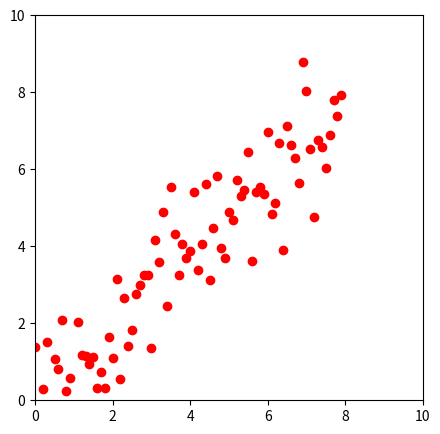

Python code for this plot:
import numpy as np 
import matplotlib.pyplot as pl
from matplotlib.animation import FuncAnimation



# Data acak
jumlah_data = 80
x = np.array([i * 0.1 for i in range(jumlah_data)])
y = np.array([i * 0.1 + np.random.randn() for i in range(jumlah_data)])

# Fungsi linear
def linear(x, m, b):
    return m * x + b

# Inisialisasi
m = 5
b = 2
learning_rate = 0.01
x_prediksi = np.array([0, 10])

# Untuk animasi
m_list_prediksi = []
x_list_prediksi = []
y_list_prediksi = []

for i in range(jumlah_data):
    y_prediksi2 = linear(x[i], m, b)
    y_actual = y[i]
    error = y_actual - y_prediksi2

    # Update m dan b
    m = m + learning_rate * error * x[i]
    b = b + learning_rate * error

    # Hindari pembagian dengan nol
    if x[i] != 0:
        delta_m = learning_rate * error / x[i]
    else:
        delta_m = 0

    m_prediksi = m + delta_m
    m_list_prediksi.append(m_prediksi)
    x_list_prediksi.append(x_prediksi)
    y_list_prediksi.append(linear(x_prediksi, m_prediksi, b))

# Visualisasi
fig = pl.figure(figsize=(5, 5))
line, = pl.plot([], [], "r")

def animate(frame_num):
    x_line = x_list_prediksi[frame_num]
    y_line = y_list_prediksi[frame_num]
    line.set_data(x_line, y_line)
    return line,

pl.scatter(x, y, color='red')
pl.axis([0, 10, 0, 10])
anime = FuncAnimation(fig, animate, frames=len(x_list_prediksi), interval=100, repeat=False)
pl.show()
